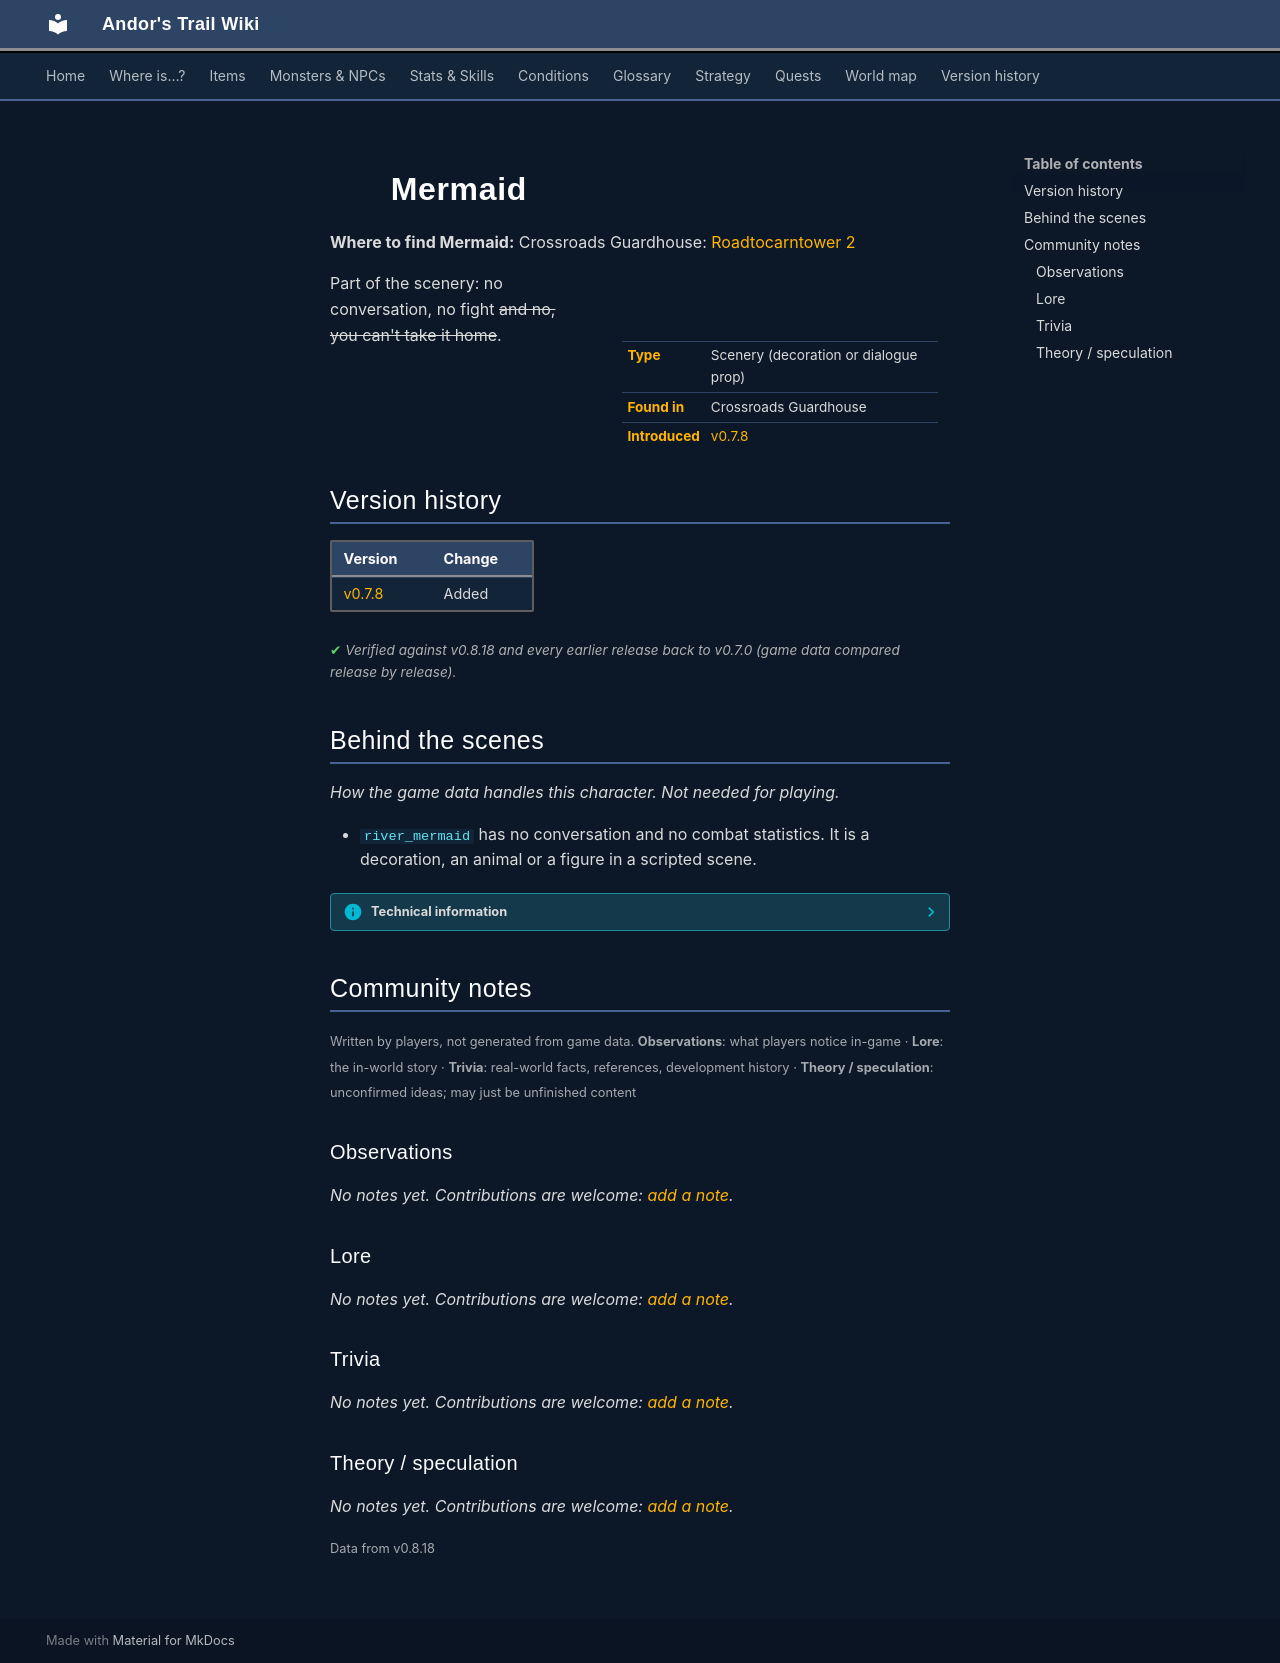

repository: asdfghjkl628/Andor-s-Trail-Wikiiii · page: monsters/river_mermaid/index.html · generator: mkdocs

---
description: "Mermaid is scenery in Andor's Trail: a decoration or dialogue prop, found in Crossroads Guardhouse."
---

# ![](../assets/icons/monsters/monsters_rltiles2_5.png){ .sprite } Mermaid

**Where to find Mermaid:** Crossroads Guardhouse: [Roadtocarntower 2](../maps/roadtocarntower2.md)

<div class="infobox" markdown>

<p class="ib-img"><img class="sprite" src="../../assets/icons/monsters/monsters_rltiles2_5.png" alt=""></p>

| | |
|---|---|
| **Type** | Scenery (decoration or dialogue prop) |
| **Found in** | Crossroads Guardhouse |
| **Introduced** | [v0.7.8](../versions/0.7.8.md) |

</div>

Part of the scenery: no conversation, no fight ~~and no, you can't take it home~~.


## Version history

| Version | Change |
|---|---|
| [v0.7.8](../versions/0.7.8.md) | Added |

<p class="verified">Verified against v0.8.18 and every earlier release back to v0.7.0 (game data compared release by release).</p>


## Behind the scenes

*How the game data handles this character. Not needed for playing.*

- `river_mermaid` has no conversation and no combat statistics. It is a decoration, an animal or a figure in a scripted scene.

??? info "Technical information"

    | | |
    |---|---|
    | Entry ID | `river_mermaid` |
    | Type (wiki) | Scenery |
    | Spawn group | `river_mermaid` |
    | Loot table | – |
    | Conversation | – |
    | Faction | – |
    | Movement | – |
    | Icon | `monsters_rltiles2:5` |
    | Defined in | `res/raw/monsterlist_arulir_mountain.json` |

    Raw data:

    ```json
    {
     "id": "river_mermaid",
     "name": "Mermaid",
     "iconID": "monsters_rltiles2:5",
     "monsterClass": "humanoid"
    }
    ```


## Community notes

<small>Written by players, not generated from game data. **Observations**: what players notice in-game · **Lore**: the in-world story · **Trivia**: real-world facts, references, development history · **Theory / speculation**: unconfirmed ideas; may just be unfinished content</small>

### Observations

*No notes yet. Contributions are welcome: [add a note](https://github.com/asdfghjkl628/Andor-s-Trail-Wikiiii/new/main/notes/monsters?filename=river_mermaid.md&value=%23%23%20Observations%0A%0A%3C%21--%20what%20players%20notice%20in-game%20--%3E%0A%0A%23%23%20Lore%0A%0A%3C%21--%20the%20in-world%20story%20--%3E%0A%0A%23%23%20Trivia%0A%0A%3C%21--%20real-world%20facts%2C%20references%2C%20development%20history%20--%3E%0A%0A%23%23%20Theory%20/%20speculation%0A%0A%3C%21--%20unconfirmed%20ideas%3B%20may%20just%20be%20unfinished%20content%20--%3E%0A).*

### Lore

*No notes yet. Contributions are welcome: [add a note](https://github.com/asdfghjkl628/Andor-s-Trail-Wikiiii/new/main/notes/monsters?filename=river_mermaid.md&value=%23%23%20Observations%0A%0A%3C%21--%20what%20players%20notice%20in-game%20--%3E%0A%0A%23%23%20Lore%0A%0A%3C%21--%20the%20in-world%20story%20--%3E%0A%0A%23%23%20Trivia%0A%0A%3C%21--%20real-world%20facts%2C%20references%2C%20development%20history%20--%3E%0A%0A%23%23%20Theory%20/%20speculation%0A%0A%3C%21--%20unconfirmed%20ideas%3B%20may%20just%20be%20unfinished%20content%20--%3E%0A).*

### Trivia

*No notes yet. Contributions are welcome: [add a note](https://github.com/asdfghjkl628/Andor-s-Trail-Wikiiii/new/main/notes/monsters?filename=river_mermaid.md&value=%23%23%20Observations%0A%0A%3C%21--%20what%20players%20notice%20in-game%20--%3E%0A%0A%23%23%20Lore%0A%0A%3C%21--%20the%20in-world%20story%20--%3E%0A%0A%23%23%20Trivia%0A%0A%3C%21--%20real-world%20facts%2C%20references%2C%20development%20history%20--%3E%0A%0A%23%23%20Theory%20/%20speculation%0A%0A%3C%21--%20unconfirmed%20ideas%3B%20may%20just%20be%20unfinished%20content%20--%3E%0A).*

### Theory / speculation

*No notes yet. Contributions are welcome: [add a note](https://github.com/asdfghjkl628/Andor-s-Trail-Wikiiii/new/main/notes/monsters?filename=river_mermaid.md&value=%23%23%20Observations%0A%0A%3C%21--%20what%20players%20notice%20in-game%20--%3E%0A%0A%23%23%20Lore%0A%0A%3C%21--%20the%20in-world%20story%20--%3E%0A%0A%23%23%20Trivia%0A%0A%3C%21--%20real-world%20facts%2C%20references%2C%20development%20history%20--%3E%0A%0A%23%23%20Theory%20/%20speculation%0A%0A%3C%21--%20unconfirmed%20ideas%3B%20may%20just%20be%20unfinished%20content%20--%3E%0A).*


<small>Data from v0.8.18</small>
